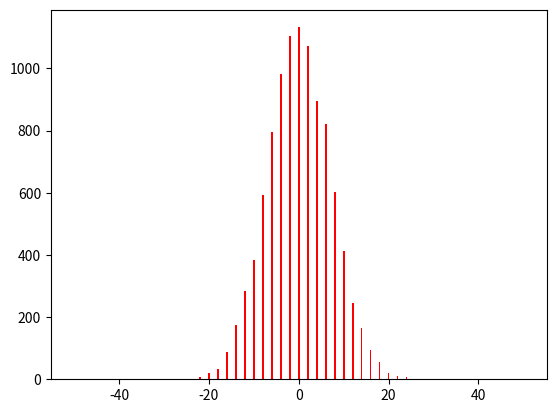

Generate this figure with matplotlib:
import matplotlib.pyplot as plt
import random

test_index = 50
test_rounds = 10000
p = 0.5


def walking():
    global test_index
    x = 0
    for i in range(test_index):
        if random.random() < p:
            x -= 1
        else:
            x += 1
    return x


def probability_test():
    global test_index
    data_list = []
    for i in range(2 * test_index + 1):
        data_list.append(0)
    for i in range(test_rounds):
        result = walking()
        for j in range(test_index + 1):
            if result == 0:
                data_list[test_index] += 1
                break
            elif result == j:
                data_list[test_index + j] += 1
                break
            elif result == -j:
                data_list[test_index - j] += 1
                break
    return data_list

if __name__ == '__main__':
    data = probability_test()
    fig = plt.figure()
    for i in range(test_index+1):
        plt.bar(i, data[test_index+i], width=0.4, color='red')
        plt.bar(-i, data[test_index-i], width=0.4, color='red')
    plt.show()